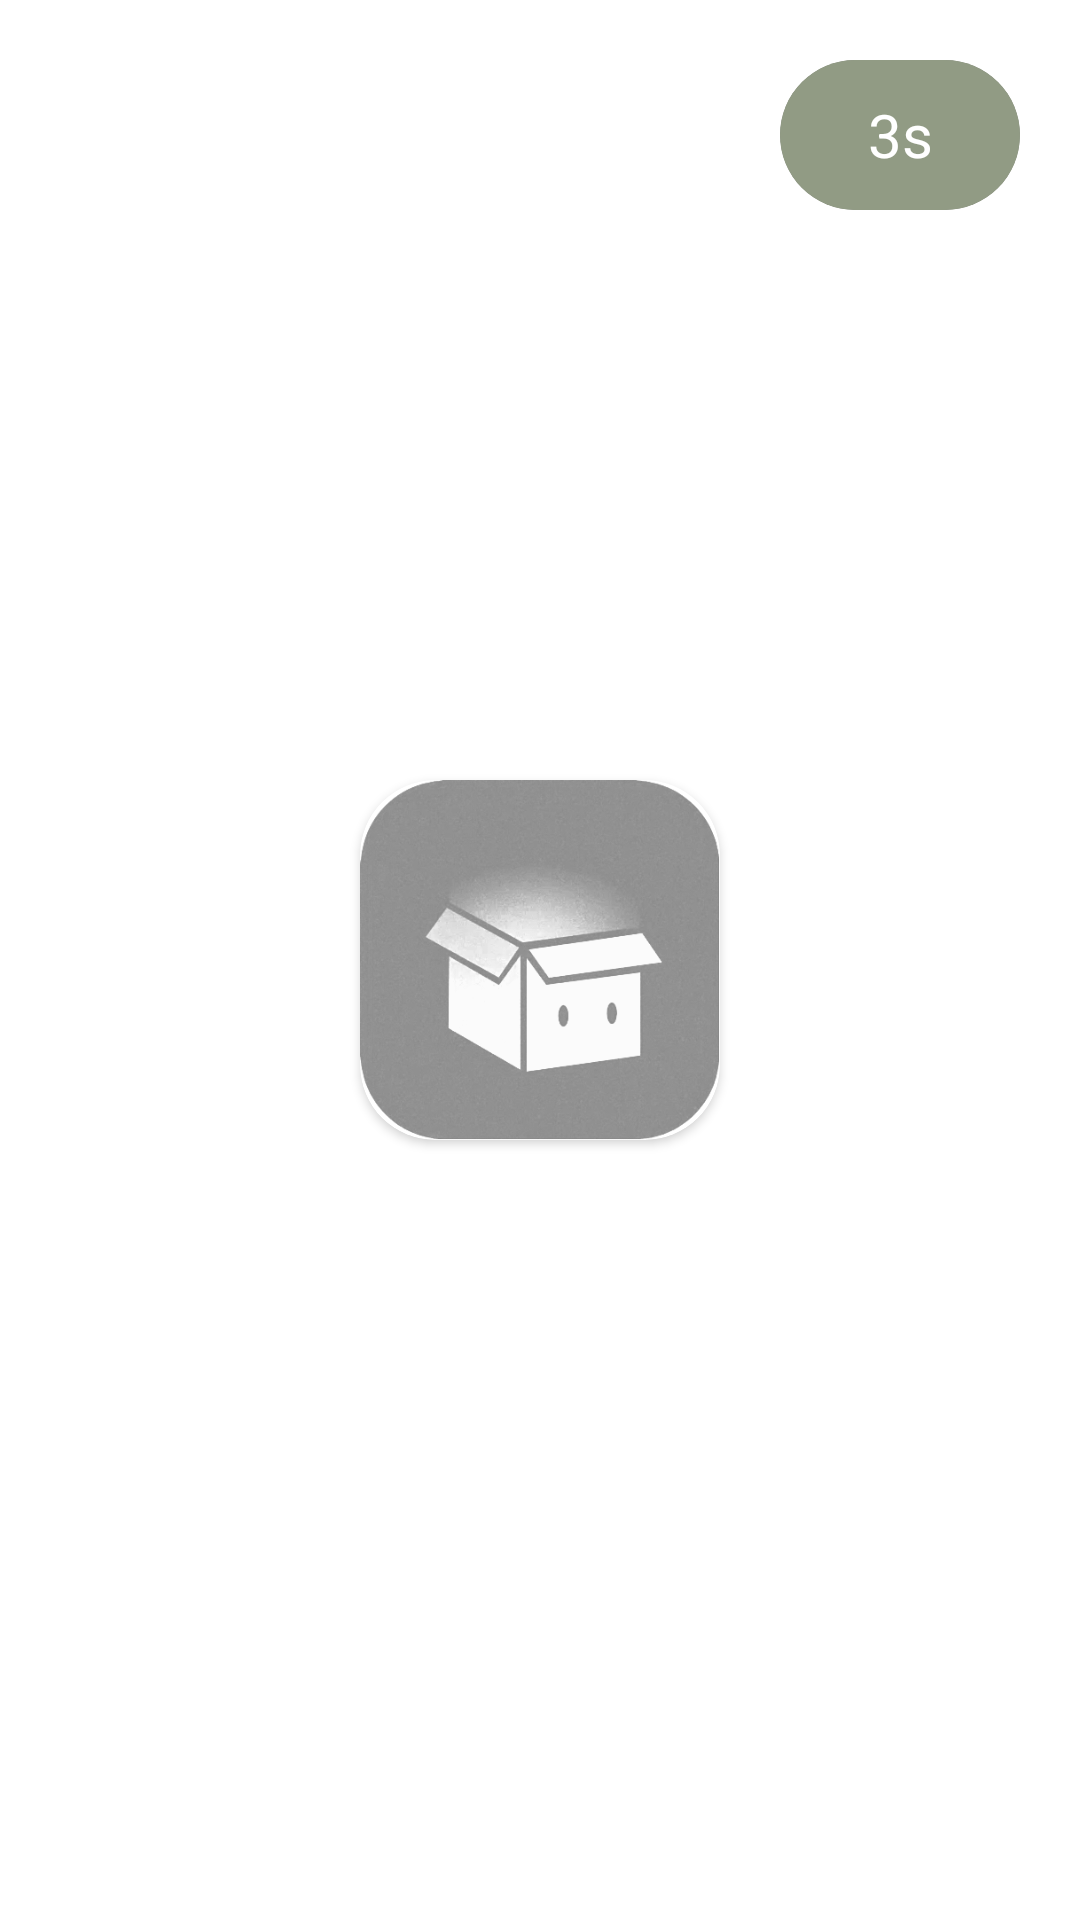

Reconstruct the res/layout file that produces this screen, plus the resources it refers to.
<!-- AndroidManifest.xml: activity theme Theme.LXBox -->
<!-- res/layout/activity_splash.xml -->
<?xml version="1.0" encoding="utf-8"?>
<RelativeLayout xmlns:android="http://schemas.android.com/apk/res/android"
    xmlns:app="http://schemas.android.com/apk/res-auto"
    xmlns:tools="http://schemas.android.com/tools"
    android:id="@+id/main"
    android:layout_width="match_parent"
    android:layout_height="match_parent"
    android:background="@color/white"
    tools:context=".controller.activity.SplashActivity">
    <androidx.cardview.widget.CardView
        android:layout_width="wrap_content"
        android:layout_height="wrap_content"
        app:cardCornerRadius="25dp"
        android:layout_margin="20dp"
        app:cardElevation="0dp"
        android:layout_alignParentRight="true"
        android:backgroundTint="#80000000">
        <TextView
            android:id="@+id/splash_countdown"
            android:layout_width="80dp"
            android:layout_height="50dp"
            android:background="@color/btcolor"
            android:gravity="center"
            android:textColor="@color/white"
            android:text="3s"
            android:textSize="20dp"/>
    </androidx.cardview.widget.CardView>
    <androidx.cardview.widget.CardView
        android:layout_width="wrap_content"
        android:layout_height="wrap_content"
        android:layout_centerInParent="true"
        app:cardCornerRadius="25dp">
        <ImageView
            android:id="@+id/logo"
            android:src="@mipmap/logo_withoutbackg"
            android:layout_width="120dp"
            android:layout_height="120dp"
            android:scaleType="centerInside" />
    </androidx.cardview.widget.CardView>



</RelativeLayout>
<!-- resources referenced by this layout -->
<resources>
  <color name="btcolor">#919B84</color>
  <color name="white">#FFFFFFFF</color>
  <!-- mipmap logo_withoutbackg: png bitmap (mipmap-hdpi, 113652 bytes) -->
  <style name="Theme.LXBox" parent="Base.Theme.LXBox" />
  <style name="Base.Theme.LXBox" parent="Theme.MaterialComponents.DayNight.NoActionBar.Bridge">
          
          
      </style>
</resources>
